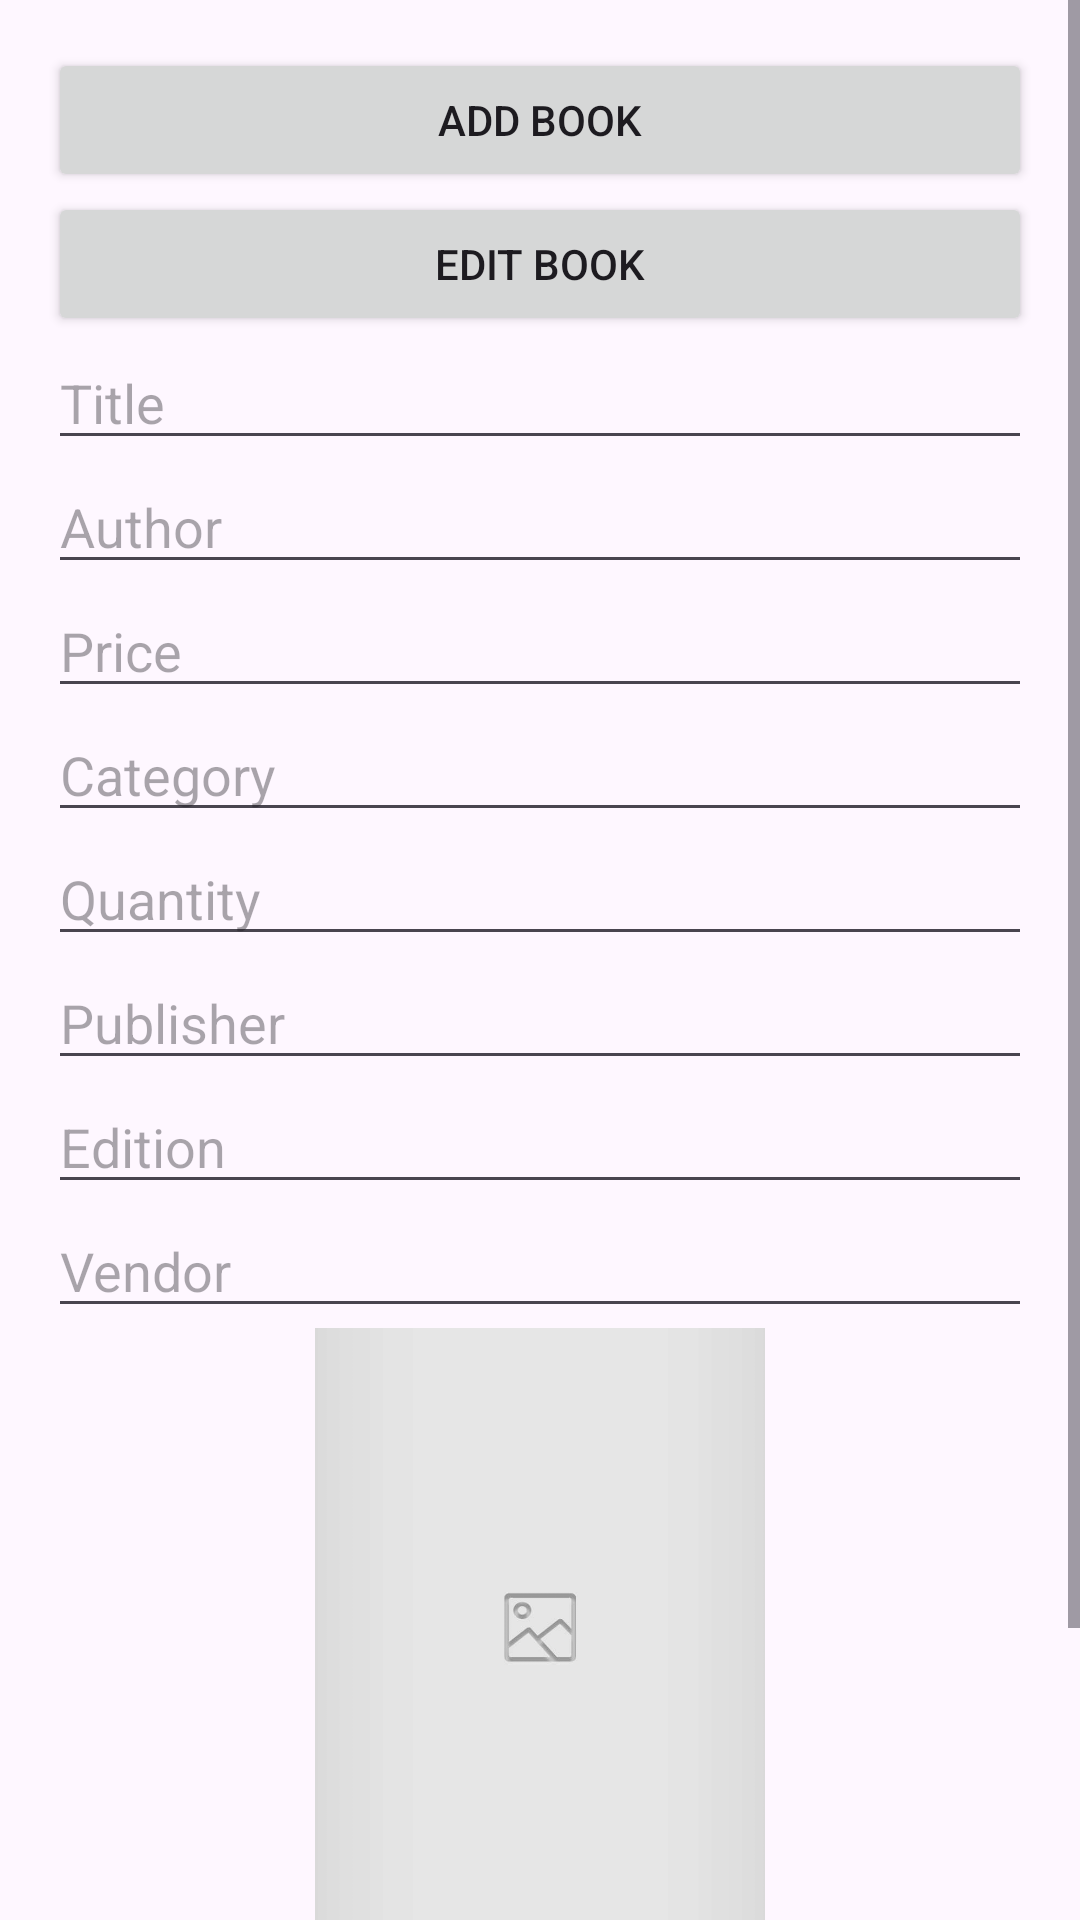

This screen was rendered from an Android layout file. Write that file and the resources it references.
<!-- AndroidManifest.xml: application theme Theme.BookstoreInventoryApp -->
<!-- res/layout/activity_add_edit.xml -->
<ScrollView xmlns:android="http://schemas.android.com/apk/res/android"
    android:layout_width="match_parent"
    android:layout_height="match_parent">

    <LinearLayout
        android:orientation="vertical"
        android:padding="16dp"
        android:layout_width="match_parent"
        android:layout_height="wrap_content">

        <Button
            android:id="@+id/btnAddItem"
            android:layout_width="match_parent"
            android:layout_height="wrap_content"
            android:text="Add Book" />

        <Button
            android:id="@+id/btnEditItem"
            android:layout_width="match_parent"
            android:layout_height="wrap_content"
            android:text="Edit Book" />

        <Spinner
            android:id="@+id/spinnerBooks"
            android:layout_width="match_parent"
            android:layout_height="wrap_content"
            android:visibility="gone" />

        <EditText
            android:id="@+id/editTextTitle"
            android:layout_width="match_parent"
            android:layout_height="wrap_content"
            android:hint="Title" />

        <EditText
            android:id="@+id/editTextAuthor"
            android:layout_width="match_parent"
            android:layout_height="wrap_content"
            android:hint="Author" />

        <EditText
            android:id="@+id/editTextPrice"
            android:layout_width="match_parent"
            android:layout_height="wrap_content"
            android:hint="Price" />

        <EditText
            android:id="@+id/editTextCategory"
            android:layout_width="match_parent"
            android:layout_height="wrap_content"
            android:hint="Category" />

        <EditText
            android:id="@+id/editTextQuantity"
            android:layout_width="match_parent"
            android:layout_height="wrap_content"
            android:hint="Quantity"
            android:inputType="number" />

        <EditText
            android:id="@+id/editTextPublisher"
            android:layout_width="match_parent"
            android:layout_height="wrap_content"
            android:hint="Publisher" />

        <EditText
            android:id="@+id/editTextEdition"
            android:layout_width="match_parent"
            android:layout_height="wrap_content"
            android:hint="Edition" />

        <EditText
            android:id="@+id/editTextVendor"
            android:layout_width="match_parent"
            android:layout_height="wrap_content"
            android:hint="Vendor" />

        <ImageView
            android:id="@+id/imageViewCover"
            android:layout_width="150dp"
            android:layout_height="200dp"
            android:scaleType="centerCrop"
            android:src="@drawable/ic_book_placeholder"
            android:layout_gravity="center" />

        <Button
            android:id="@+id/btnSelectImage"
            android:layout_width="match_parent"
            android:layout_height="wrap_content"
            android:text="Select Cover Image" />

        <Button
            android:id="@+id/btnSaveBook"
            android:layout_width="match_parent"
            android:layout_height="wrap_content"
            android:text="Save Book" />
    </LinearLayout>
</ScrollView>
<!-- resources referenced by this layout -->
<resources>
  <!-- drawable ic_book_placeholder: png bitmap (drawable, 62369 bytes) -->
  <style name="Theme.BookstoreInventoryApp" parent="Base.Theme.BookstoreInventoryApp" />
  <style name="Base.Theme.BookstoreInventoryApp" parent="Theme.Material3.DayNight.NoActionBar">
          
          
      </style>
</resources>
